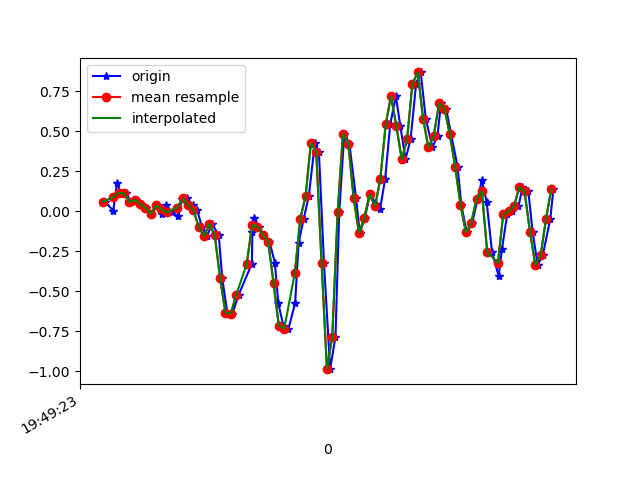

Data behind this chart, as committed beside it:
1617738563811, 434200508642642, 0.05811293, 0.11308781, 0.00620565
1617738563840, 434200527657170, 0.001913, -0.02619, 0.006206
1617738563854, 434200546696498, 0.1742, 0.2059, -0.02434
1617738563869, 434200565711042, 0.1155, -0.1142, 0.004984
1617738563887, 434200584750370, 0.1119, -0.1447, -0.028
1617738563906, 434200603797570, 0.05933, -0.05062, -0.01334
1617738563926, 434200622839986, 0.07033, -0.2094, 0.01231
1617738563944, 434200641857602, 0.0459, -0.05673, -0.03289
1617738563963, 434200660900002, 0.02268, -0.1435, 0.02331
1617738563983, 434200679917602, -0.01641, -0.1923, -0.003568
1617738564004, 434200698960002, 0.03734, 0.2145, -0.007233
1617738564021, 434200717974306, -0.01519, -0.06651, 0.03797
1617738564039, 434200737016514, 0.04101, 0.1485, -0.02678
1617738564059, 434200756058690, -0.00786, 0.2719, 0.007427
1617738564084, 434200775076098, -0.02985, 0.04223, 0.03797
1617738564097, 434200794118306, 0.07644, -0.05918, 0.02942
1617738564115, 434200813133474, 0.0801, 0.1449, 0.04408
1617738564138, 434200832175554, 0.03857, -0.3548, 0.08562
1617738564154, 434200851192834, 0.008022, -0.2473, 0.009871
1617738564172, 434200870234914, -0.09705, -0.1642, -0.02434
1617738564191, 434200889252194, -0.1557, -0.2791, -0.03533
1617738564210, 434200908278946, -0.07994, -0.3829, -0.039
1617738564235, 434200927295522, -0.1496, -0.4807, -0.06954
1617738564248, 434200946312162, -0.4184, -0.5931, -0.07443
1617738564267, 434200965353570, -0.6334, -0.6224, -0.04266
1617738564286, 434200984370146, -0.6407, -0.5234, 0.009871
1617738564309, 434201003417570, -0.5247, -0.3487, 0.0563
1617738564359, 434201022434466, -0.328, -0.1398, 0.1052
1617738564361, 434201041476130, -0.1276, 0.08865, 0.1614
1617738564368, 434201060492898, -0.04207, 0.3806, 0.2579
1617738564385, 434201079534562, -0.09827, 0.7777, 0.3715
1617738564401, 434201098551394, -0.1471, 1.259, 0.4986
1617738564425, 434201117615330, -0.1899, 1.725, 0.6256
1617738564445, 434201136632930, -0.3218, 2.2, 0.7417
1617738564458, 434201155675298, -0.576, 2.699, 0.8773
1617738564477, 434201174692834, -0.7165, 3.166, 1.009
1617738564496, 434201193735202, -0.7348, 3.545, 1.191
1617738564521, 434201212756130, -0.5735, 3.784, 1.329
1617738564534, 434201231798626, -0.1972, 3.841, 1.311
1617738564553, 434201250816290, -0.04696, 3.838, 1.178
1617738564572, 434201269858786, 0.09232, 3.88, 1.043
1617738564595, 434201288876386, 0.4295, 3.694, 0.8639
1617738564610, 434201307918882, 0.3697, 3.172, 0.6024
1617738564629, 434201326936546, -0.3255, 2.403, 0.352
1617738564652, 434201345978978, -0.9877, 1.593, 0.2139
1617738564672, 434201364996706, -0.7849, 1.014, 0.1382
1617738564686, 434201384039138, -0.006639, 0.7398, 0.01598
1617738564705, 434201403056802, 0.4857, 0.4026, -0.1001
1617738564724, 434201422083682, 0.4234, -0.09461, -0.1294
1617738564749, 434201441100962, 0.08133, -0.6175, -0.1245
1617738564763, 434201460143010, -0.1361, -1.063, -0.1306
1617738564782, 434201479185058, -0.03963, -1.496, -0.1917
1617738564801, 434201498202402, 0.1058, -1.959, -0.2711
1617738564825, 434201517246242, 0.0459, -2.449, -0.3738
1617738564839, 434201536263586, 0.01535, -2.885, -0.4996
1617738564858, 434201555305762, 0.2035, -3.253, -0.6157
1617738564877, 434201574442571, 0.5444, -3.557, -0.7097
1617738564898, 434201593484619, 0.7203, -3.773, -0.7549
1617738564915, 434201612488139, 0.5309, -3.869, -0.7476
1617738564934, 434201631530059, 0.3257, -3.792, -0.7268
1617738564953, 434201650547147, 0.4491, -3.49, -0.6951
... 28 more rows
